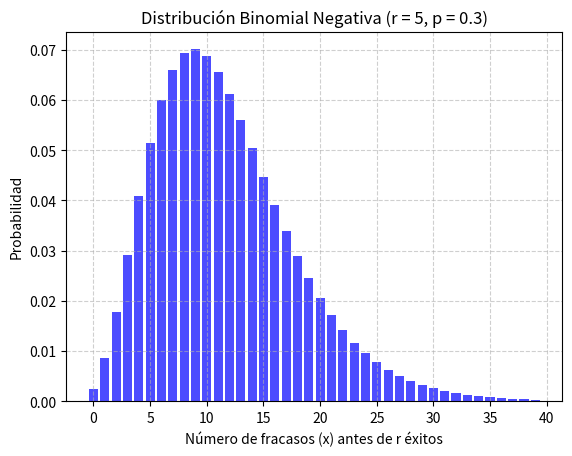

Python code for this plot:
import numpy as np
import matplotlib.pyplot as plt
from scipy.stats import nbinom

# Parámetros de la distribución binomial negativa
r = 5       # Número de éxitos deseados
p = 0.3     # Probabilidad de éxito en cada prueba

# Definir el rango de valores de x
x = np.arange(0, 40)  # Valores posibles de fracasos antes de alcanzar r éxitos

# Calcular la función de masa de probabilidad (PMF) de la distribución binomial negativa
pmf = nbinom.pmf(x, r, p)

# Graficar la PMF
plt.bar(x, pmf, color='blue', alpha=0.7)
plt.xlabel('Número de fracasos (x) antes de r éxitos')
plt.ylabel('Probabilidad')
plt.title('Distribución Binomial Negativa (r = {}, p = {})'.format(r, p))
plt.grid(True, linestyle='--', alpha=0.6)
plt.show()